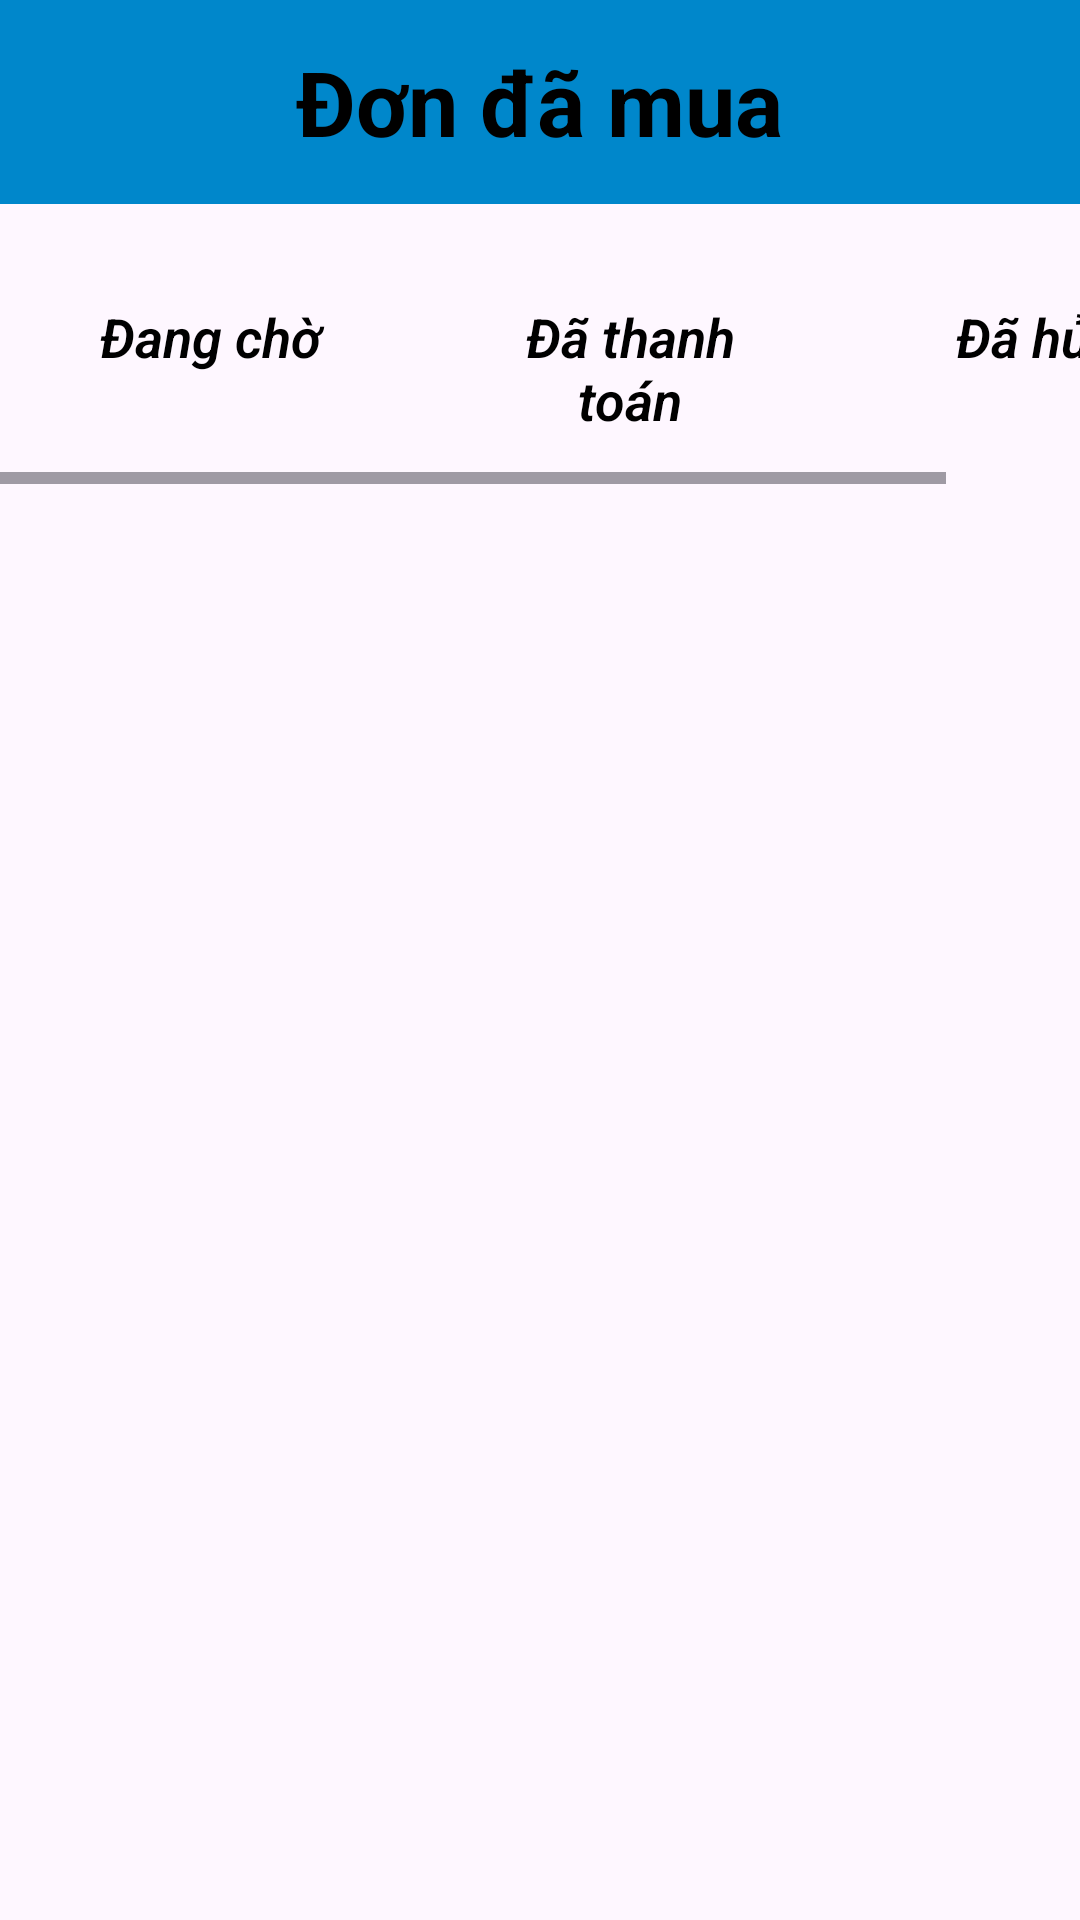

Produce the Android XML layout that renders to this screen, including the resource entries it uses.
<!-- AndroidManifest.xml: application theme Theme.PBL6_Android -->
<!-- res/layout/order_status.xml -->
<?xml version="1.0" encoding="utf-8"?>
<androidx.constraintlayout.widget.ConstraintLayout xmlns:android="http://schemas.android.com/apk/res/android"
    android:layout_width="match_parent"
    android:layout_height="match_parent"
    xmlns:app="http://schemas.android.com/apk/res-auto">

    
    <RelativeLayout
        android:id="@+id/header_layout"
        android:layout_width="match_parent"
        android:layout_height="wrap_content"
        android:background="#0087CB"
        android:padding="10dp"
        app:layout_constraintTop_toTopOf="parent">

        <ImageView
            android:id="@+id/back_arrow"
            android:layout_width="48dp"
            android:layout_height="48dp"
            android:layout_alignParentStart="true"
            android:layout_marginStart="8dp"
            android:src="@drawable/back" />

        <TextView
            android:id="@+id/title"
            android:layout_width="wrap_content"
            android:layout_height="wrap_content"
            android:layout_centerInParent="true"
            android:text="Đơn đã mua"
            android:textStyle="bold"
            android:textSize="30sp"
            android:textColor="#000" />
    </RelativeLayout>

    
    <HorizontalScrollView
        android:id="@+id/tab_bar"
        android:layout_width="match_parent"
        android:layout_height="wrap_content"
        android:fillViewport="true"
        android:layout_marginTop="16dp"
        app:layout_constraintTop_toBottomOf="@id/header_layout">

        <LinearLayout
            android:layout_width="wrap_content"
            android:layout_height="wrap_content"
            android:orientation="horizontal">

            <TextView
                android:id="@+id/tab_pickup"
                android:layout_width="140dp"
                android:layout_height="wrap_content"
                android:fontFamily="sans-serif-light"
                android:padding="16dp"
                android:text="Đang chờ"
                android:textColor="#000"
                android:textSize="18sp"
                android:textStyle="bold|italic"
                android:gravity="center"/>

            <TextView
                android:id="@+id/tab_return"
                android:layout_width="140dp"
                android:layout_height="wrap_content"
                android:fontFamily="sans-serif-light"
                android:padding="16dp"
                android:text="Đã thanh toán"
                android:textColor="#000"
                android:textSize="18sp"
                android:textStyle="bold|italic"
                android:gravity="center"/>

            <TextView
                android:id="@+id/tab_delivered"
                android:layout_width="131dp"
                android:layout_height="wrap_content"
                android:fontFamily="sans-serif-light"
                android:gravity="center"
                android:padding="16dp"
                android:text="Đã hủy"
                android:textColor="#000"
                android:textSize="18sp"
                android:textStyle="bold|italic" />
        </LinearLayout>
    </HorizontalScrollView>

    
    <androidx.recyclerview.widget.RecyclerView
        android:id="@+id/recyclerView_cart"
        android:layout_width="0dp"
        android:layout_height="0dp"
        android:padding="8dp"
        android:scrollbars="vertical"
        app:layout_constraintTop_toBottomOf="@id/tab_bar"
        app:layout_constraintBottom_toBottomOf="parent"
        app:layout_constraintStart_toStartOf="parent"
        app:layout_constraintEnd_toEndOf="parent" />
</androidx.constraintlayout.widget.ConstraintLayout>
<!-- resources referenced by this layout -->
<resources>
  <style name="Theme.PBL6_Android" parent="Base.Theme.PBL6_Android" />
  <style name="Base.Theme.PBL6_Android" parent="Theme.Material3.DayNight.NoActionBar">
          
          
          <item name="colorPrimary">@color/lavender</item>
          <item name="colorPrimaryVariant">@color/lavender</item>
          <item name="colorOnPrimary">@color/white</item>
          
          <item name="colorSecondary">@color/teal_200</item>
          <item name="colorSecondaryVariant">@color/teal_700</item>
          <item name="colorOnSecondary">@color/black</item>
          
          <item name="android:statusBarColor">?attr/colorPrimaryVariant</item>
      </style>
  <color name="lavender">#8692f7</color>
  <color name="white">#FFFFFFFF</color>
  <color name="teal_200">#FF03DAC5</color>
  <color name="teal_700">#FF018786</color>
  <color name="black">#FF000000</color>
</resources>
